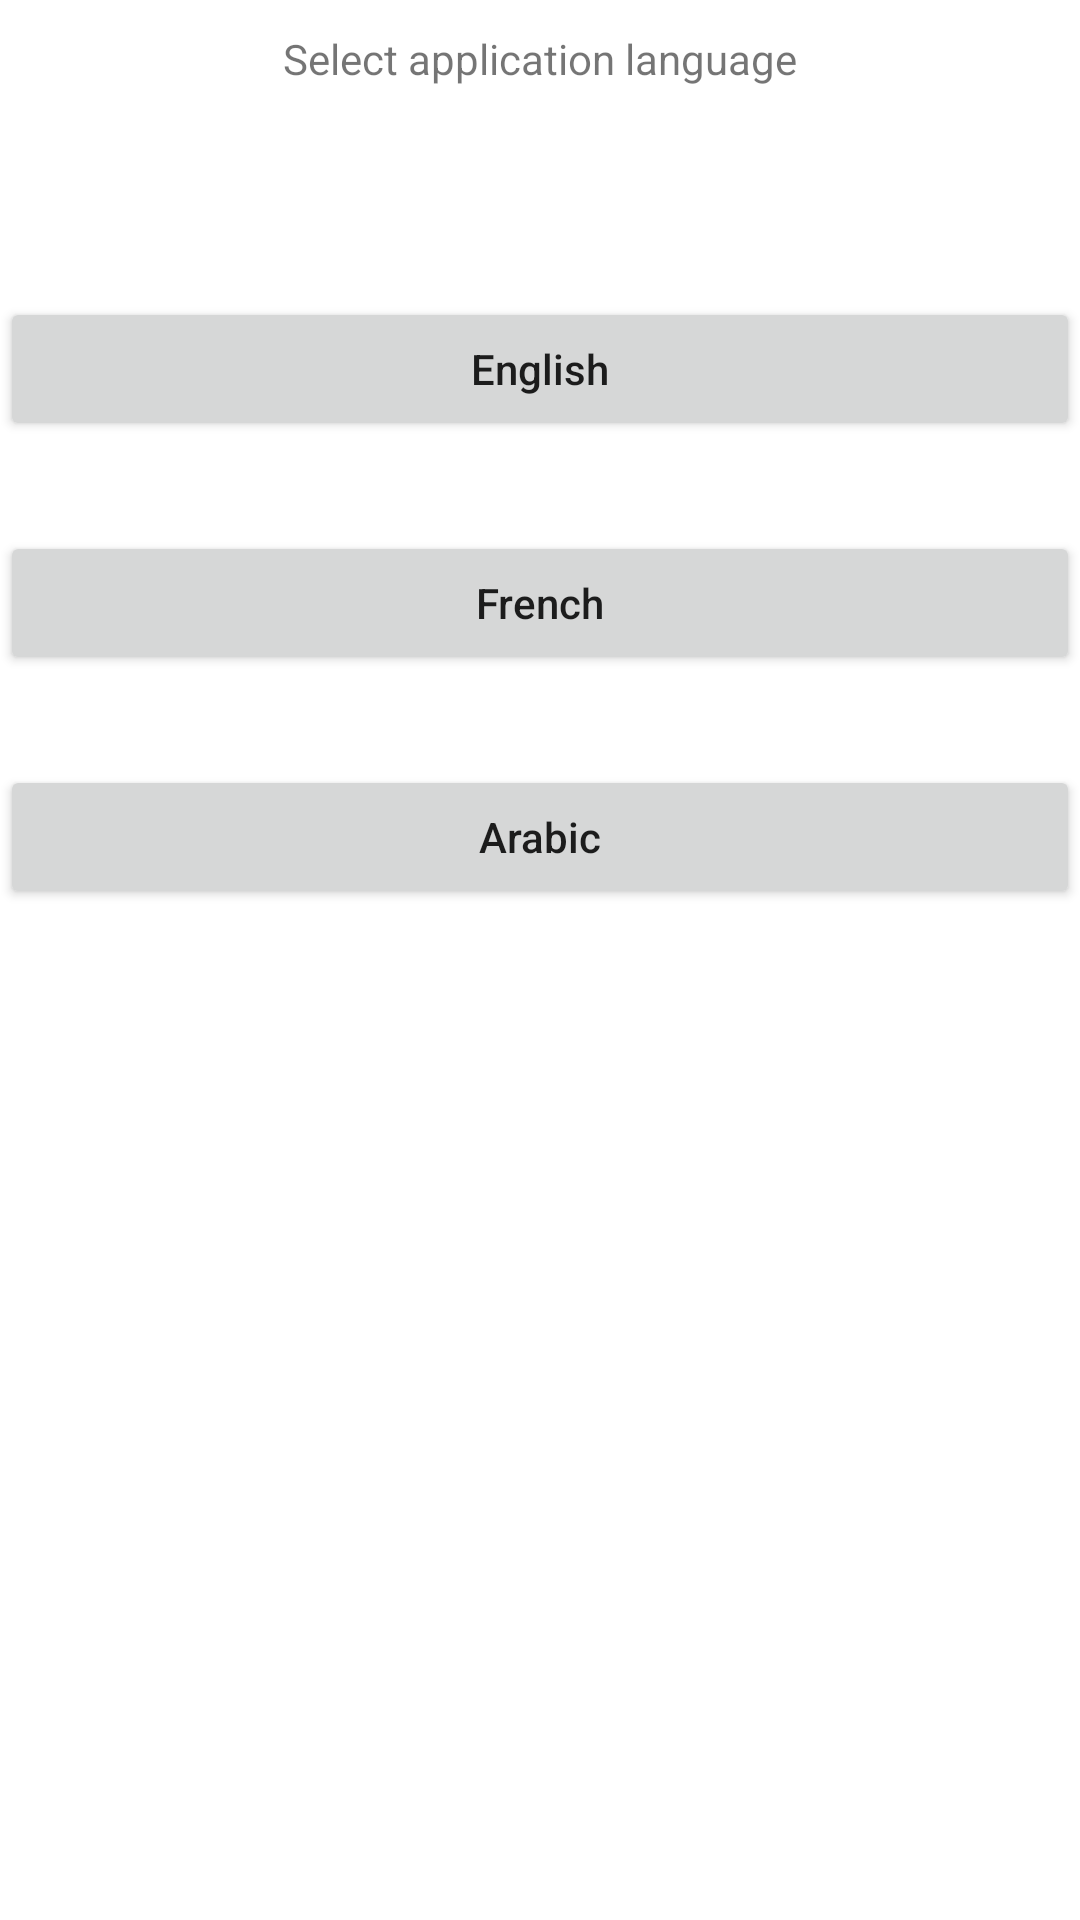

Here is an Android app screen rendered from its layout file. Give the layout XML and the strings, colors and styles it references.
<!-- AndroidManifest.xml: application theme Theme.GreenNumberTunisia -->
<!-- res/layout/activity_main.xml -->
<?xml version="1.0" encoding="utf-8"?>
<LinearLayout xmlns:android="http://schemas.android.com/apk/res/android"
    xmlns:app="http://schemas.android.com/apk/res-auto"
    xmlns:tools="http://schemas.android.com/tools"
    android:layout_width="wrap_content"
    android:layout_height="wrap_content"
    android:layout_gravity="center_horizontal"
    android:layout_marginTop="30dp"
    android:gravity="center_horizontal"
    android:orientation="vertical"
    tools:context=".MainActivity">

    <TextView
        android:id="@+id/select_lang_textview"
        android:layout_width="match_parent"
        android:layout_height="wrap_content"
        android:layout_gravity="center_horizontal"
        android:layout_margin="5dp"
        android:foregroundGravity="center_horizontal"
        android:gravity="center_horizontal"
        android:padding="5dp"
        android:text="@string/select_language" />

    <Button
        android:id="@+id/english_lang_button"
        android:layout_width="match_parent"
        android:layout_height="wrap_content"
        android:layout_marginTop="60dp"
        android:text="@string/english_lang_string"
        android:textAlignment="gravity"
        android:textAllCaps="false" />

    <Button
        android:id="@+id/french_lang_button"
        android:layout_width="match_parent"
        android:layout_height="wrap_content"
        android:layout_marginTop="30dp"
        android:contentDescription="@string/french_lang_string"
        android:text="@string/french_lang_string"
        android:textAlignment="gravity"
        android:textAllCaps="false" />

    <Button
        android:id="@+id/arabic_lang_button"
        android:layout_width="match_parent"
        android:layout_height="wrap_content"
        android:layout_marginTop="30dp"
        android:text="@string/arabic_lang_string"
        android:textAlignment="gravity"
        android:textAllCaps="false" />
</LinearLayout>
<!-- resources referenced by this layout -->
<resources>
  <string name="arabic_lang_string">Arabic</string>
  <string name="english_lang_string">English</string>
  <string name="french_lang_string">French</string>
  <string name="select_language">Select application language</string>
  <style name="Theme.GreenNumberTunisia" parent="Theme.MaterialComponents.DayNight.DarkActionBar">
          
          <item name="colorPrimary">@color/purple_500</item>
          <item name="colorPrimaryVariant">@color/purple_700</item>
          <item name="colorOnPrimary">@color/white</item>
          
          <item name="colorSecondary">@color/teal_200</item>
          <item name="colorSecondaryVariant">@color/teal_700</item>
          <item name="colorOnSecondary">@color/black</item>
          
          <item name="android:statusBarColor">?attr/colorPrimaryVariant</item>
          
      </style>
  <!-- not gathered from this repository: default colours our renderer supplied (Android Studio template values) -->
  <color name="purple_500">#FF6200EE</color>
  <color name="purple_700">#FF3700B3</color>
  <color name="teal_200">#FF03DAC5</color>
  <color name="teal_700">#FF018786</color>
  <color name="black">#FF000000</color>
  <color name="white">#FFFFFFFF</color>
</resources>
